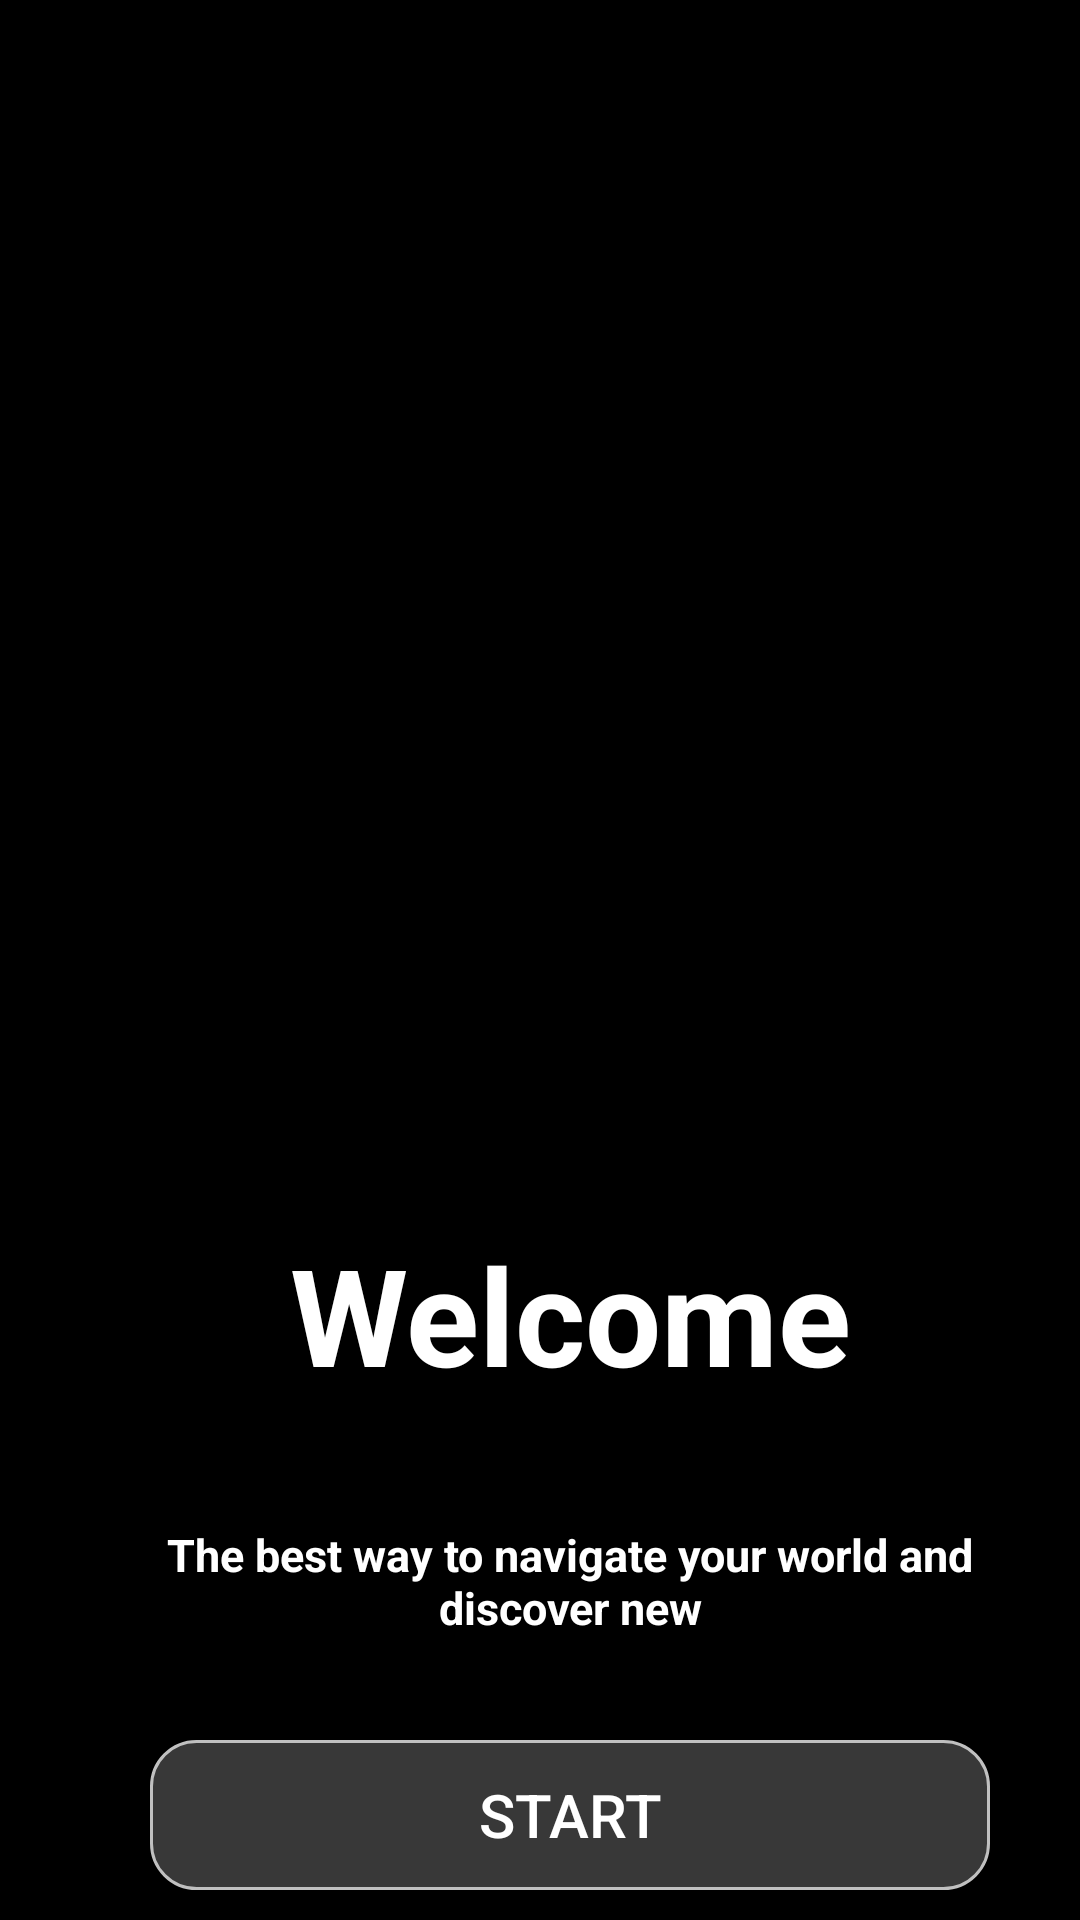

Write the Android layout XML for this screen, with the resource values it uses.
<!-- AndroidManifest.xml: application theme AppTheme -->
<!-- res/layout/activity_signup.xml -->
<FrameLayout xmlns:android="http://schemas.android.com/apk/res/android"
    android:layout_width="match_parent"
    android:layout_height="match_parent"
    android:background="#000"
    xmlns:app="http://schemas.android.com/apk/res-auto"
    xmlns:card_view="http://schemas.android.com/tools"
    android:orientation="vertical">

    <ViewFlipper
        android:id="@+id/simpleViewFlipper"
        android:layout_width="match_parent"
        android:layout_height="match_parent">

    </ViewFlipper>


    <androidx.cardview.widget.CardView
        android:layout_width="320dp"
        android:layout_height="250dp"
        android:layout_marginLeft="20dp"
        android:layout_marginRight="20dp"
        android:layout_marginTop="380dp"
        app:cardCornerRadius="15dp"
        app:cardBackgroundColor="#7F000000">

        <TextView
            android:id="@+id/welcome"
            android:layout_width="300dp"
            android:layout_height="wrap_content"
            android:layout_marginTop="20dp"
            android:text="Welcome"
            android:textColor="@color/white"
            android:layout_marginLeft="20dp"
            android:padding="8dp"
            android:textAlignment="center"
            android:textSize="45dp"
            android:textStyle="bold"
            />


        <TextView
            android:id="@+id/hint"
            android:layout_width="300dp"
            android:layout_height="wrap_content"
            android:layout_marginTop="120dp"
            android:text="The best way to navigate your world and discover new"
            android:textColor="@color/white"
            android:layout_marginLeft="20dp"
            android:padding="8dp"
            android:textAlignment="center"
            android:textSize="15dp"
            android:textStyle="bold"
            />


        <Button
            android:id="@+id/Loginbutton"
            android:layout_width="280dp"
            android:layout_height="50dp"
            android:textColor="#FFF"
            android:textSize="20dp"
            android:layout_marginTop="200dp"
            android:background="@drawable/editlogin"
            android:padding="8dp"
            android:text="Start"
            android:layout_marginLeft="30dp"
            android:layout_marginRight="30dp"
            android:textAlignment="center" />


    </androidx.cardview.widget.CardView>
</FrameLayout>
<!-- resources referenced by this layout -->
<resources>
  <color name="white">#FFF</color>
  <!-- drawable editlogin (drawable) -->
  <?xml version="1.0" encoding="utf-8"?>
  <shape xmlns:android="http://schemas.android.com/apk/res/android">
      <solid android:color="#383838" />
      <stroke
          android:width="1dp"
          android:color="#C0C0C0" />
      <corners
          android:bottomLeftRadius="15dp"
          android:bottomRightRadius="15dp"
          android:topLeftRadius="15dp"
          android:topRightRadius="15dp"></corners>
  </shape>
  <style name="AppTheme" parent="Theme.AppCompat.Light.DarkActionBar">
          
          <item name="colorPrimary">@color/colorPrimary</item>
          <item name="colorPrimaryDark">@color/colorPrimaryDark</item>
          <item name="colorAccent">@color/colorAccent</item>
      </style>
  <color name="colorPrimary">#3F51B5</color>
  <color name="colorPrimaryDark">#303F9F</color>
  <color name="colorAccent">#FF4081</color>
</resources>
